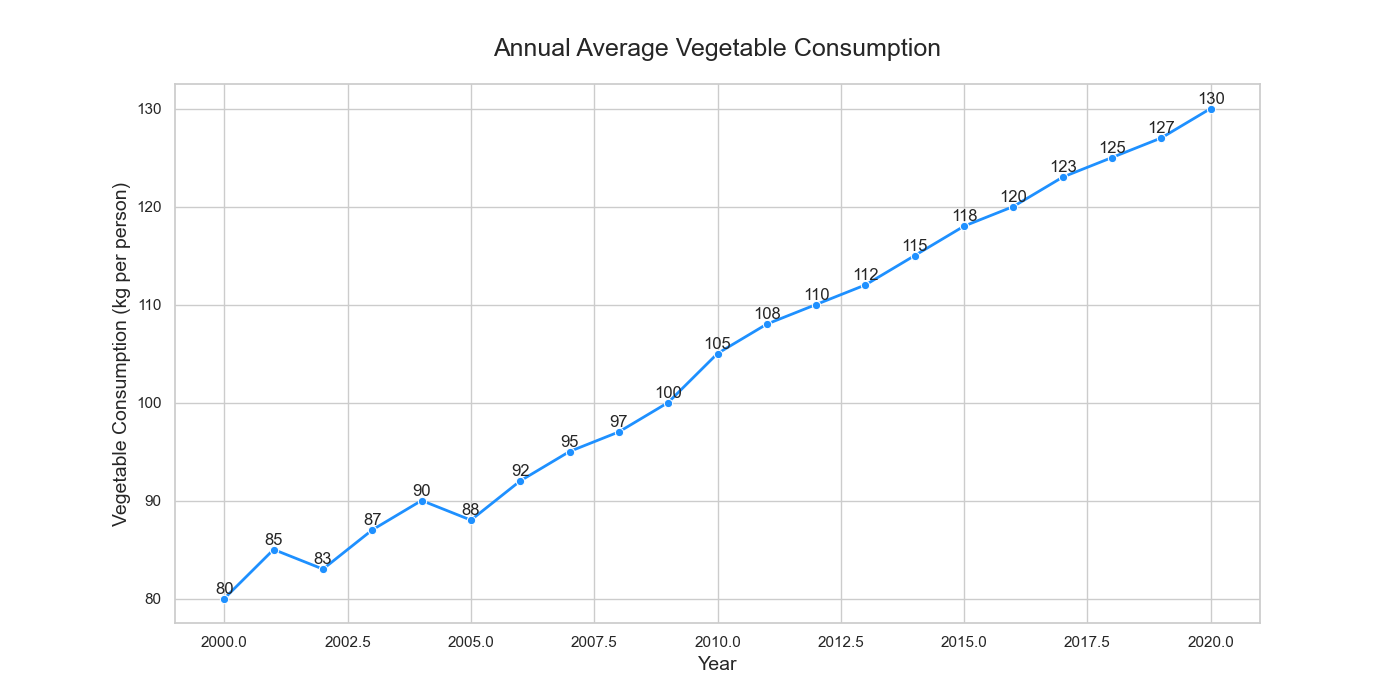

Source data for this figure (header and first rows):
Year, Vegetable Consumption (kg per person)
2000, 80
2001, 85
2002, 83
2003, 87
2004, 90
2005, 88
2006, 92
2007, 95
2008, 97
2009, 100
2010, 105
2011, 108
2012, 110
2013, 112
2014, 115
2015, 118
2016, 120
2017, 123
2018, 125
2019, 127
2020, 130
